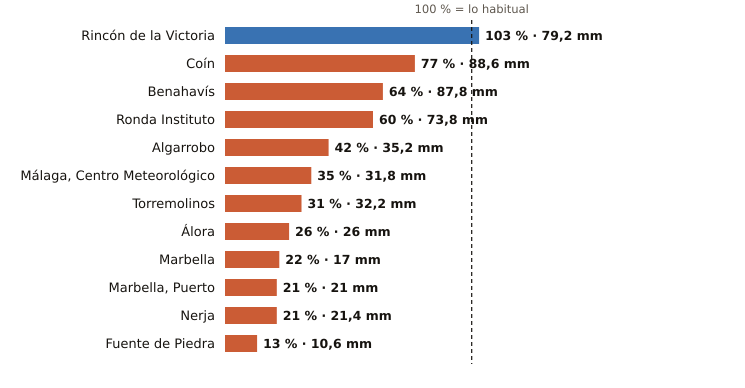

The file beside this chart, header and first rows:
estacion, provincia, indicativo, mm_otono, referencia_mm, pct, periodo_referencia, hasta, hora
Rincón de la Victoria, Málaga, 6175X, 79.2, 77.2, 103, 2006-2025, 2026-11-03, 19
Coín, Málaga, 6143X, 88.6, 115.5, 77, 2003-2025, 2026-11-03, 20
Benahavís, Málaga, 6069X, 87.8, 138.0, 64, 2005-2025, 2026-11-03, 20
Ronda Instituto, Málaga, 6032X, 73.8, 122.6, 60, 2010-2025, 2026-11-03, 19
Algarrobo, Málaga, 6201X, 35.2, 84.6, 42, 2003-2025, 2026-11-03, 19
Málaga, Centro Meteorológico, Málaga, 6156X, 31.8, 91.4, 35, 1991-2020, 2026-11-03, 20
Torremolinos, Málaga, 6088X, 32.2, 102.3, 31, 2008-2025, 2026-11-03, 19
Álora, Málaga, 6127X, 26.0, 100.6, 26, 2008-2025, 2026-11-03, 19
Marbella, Málaga, 6083X, 17.0, 76.5, 22, 2009-2024, 2026-11-03, 20
Marbella, Puerto, Málaga, 6076X, 21.0, 100.0, 21, 2003-2025, 2026-11-03, 19
Nerja, Málaga, 6213X, 21.4, 102.9, 21, 2003-2025, 2026-11-03, 19
Fuente de Piedra, Málaga, 6375X, 10.6, 83.5, 13, 2009-2025, 2026-11-03, 19
